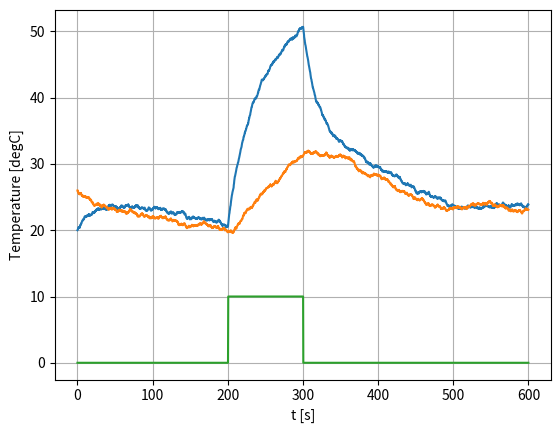

Generate this figure with matplotlib:
# -*- coding: utf-8 -*-
"""
Created on Mon Jul 10 10:20:24 2023

[redacted]
"""

import numpy as np
import matplotlib.pyplot as plt
import random
import time
import pandas as pd

alpha = [0.1, 0.045]
beta = [0.01, 0.007]

t_end = 600

T_ambient = 20
T_heater = [T_ambient]
T_water = [1.3 * T_ambient]

dt = 0.2
control = [(0, 0), (200, 10), (300, 0), (999999, 0)]

random.seed(time.time())
def nextHeaterTemp(t, p):
    dT = p * alpha[0] - (T_heater[-1] - T_water[-1]) *  alpha[1] 
    T_next = T_heater[-1] + dT * dt
    return T_next


def nextWaterTemp(t):
    dT = (T_heater[-1] - T_water[-1]) * beta[0] - (T_water[-1] - T_ambient) *  beta[1] 
    T_next = T_water[-1] + dT * dt
    return T_next

def getRand(maxVal, minVal):
    r = random.random()
    return r * (maxVal - minVal) + minVal

idxCtrl = 0
ctrl = control[idxCtrl][1]

time = np.arange(t_end, step=dt)
power = [ctrl]
timeNoise = []
for t in time:
    if t > control[idxCtrl][0]:
        ctrl = control[idxCtrl][1]
        idxCtrl += 1
    
    T_heater.append(nextHeaterTemp(t, ctrl) + getRand(.1, -.1))
    T_water.append(nextWaterTemp(t) + getRand(.1, -.1))
    power.append(ctrl)
    timeNoise.append(t + getRand(dt * 0.4, -dt * 0.4))
size = len(time)
T_heater = T_heater[:size]
T_water = T_water[:size]
power = power[:size]  
plt.close('all')
#plt.plot(time, timeNoise, '.', time, time)
plt.plot(timeNoise, T_heater, timeNoise, T_water, timeNoise, power)
#plt.legend(['heater', 'water', 'power'])
plt.grid('minor') 
plt.xlabel('t [s]')
plt.ylabel('Temperature [degC]')

dataset = {'t': timeNoise, 'control': power,  'heater': T_heater, 'water': T_water}

df = pd.DataFrame(dataset)
     
# saving the dataframe
df.to_csv('GFG.csv')


